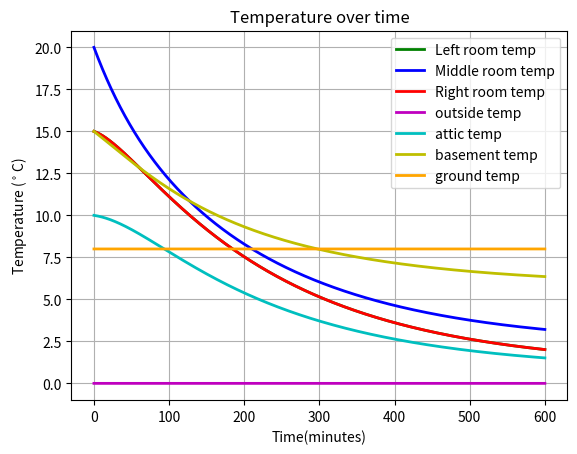

The matplotlib source for this figure:
#!/usr/bin/env python

import numpy as np
import matplotlib.pyplot as plt
from scipy.integrate import odeint 
import math

def AreaCalc(Length,Height):
    '''Length and height'''
    A = Length*Height
    return A

def VolumeCalc(Length,Width,Height):
    '''Length, width and height'''
    V = Length*Width*Height
    return V

def thermalCapacitanceCalculator(p,V,c_p):
    """density, volume and specific heat"""
    C = p*V*c_p
    return C

# can use this to show any initial values for solutions, or for any constants that are in the differential equations            
# ========================Variable Initialisation==============================                      
T10 = 15                                        # Initial temp of Room 1                   
T20 = 20                                        # Initial temp of Room 2
T30 = 15                                        # Initial temp of Room 3  
Ta0 = 10                                        # Initial temp of the attic                
To0 = 0                                         # Initial temp of outside the house
Tb0 = 15                                        # Initial temp of the basement
Tins1_0 = 15                                    # Initial temp of insulation 1
Tins2_0 = 15                                    # Initial temp of insulation 2
Tins3_0 = 15                                    # Initial temp of insulation 3
Tins4_0 = 15                                    # Initial temp of insulation 4
Tg0 = 8                                         # Initial temp of the ground beneath the house

N = 10                                          # Number of hours in simulation
Xn = 5                                          # Number of points plotted per minute 
t = np.linspace(0, N*(60), (Xn*N*(60))+1) 
k_wall = 0.038                                  # Thermal conductivity of wood
k_air = 0.02435                                 # Thermal conductivity of air
Cp_air = 1005                                   # specific heat capacity of air at constant pressure
Cv_air = 718                                    # specific heat capacity of air at constant volume
air_density = 1.276                             # density of air
insulation_density = 30                         # density of the insulation

total_geothermal_power = 0                      # power output of the generator
basement_power = 0.1*total_geothermal_power     # energy from generator not going into air vents
rooms_power = (0.9*total_geothermal_power)/3    # accounting for some radiation
#alternative_outside_temp1 = -(1/1080)*math.sin(t/10800)                      # goes to -20 after 565 hours(23.5 days)
#alternative_outside_temp2 = (7/1440)*math.pi*math.sin((math.pi*t)/720)       # change of 7oC every 12 hrs
# ========================Dimensional variables==============================
L_room1 = 10
L_room2 = 10 
L_room3 = 10
L_wall = 10
L_insulation_1 = 32.5
L_insulation_2 = 10
L_insulation_3 = 32.5
L_insulation_4 = 10


W_room1 = 10
W_room2 = 12.5
W_room3 = 10
W_house = 32.5
W_insulation = 0.07
Thickness_wall = 0.23
Insulation_wall_thickness = 0.115 

H_wall = 2
H_roof = 2
slope_length = math.sqrt((H_roof)**2 + (W_house/2)**2)

A_room1 = AreaCalc(L_room1,W_room1)
A_room2 = AreaCalc(L_room2,W_room2)
A_room3 = AreaCalc(L_room3,W_room3)
V_room1 = VolumeCalc(L_room1,W_room1,H_wall)
V_room2 = VolumeCalc(L_room2,W_room2,H_wall)
V_room3 = VolumeCalc(L_room3,W_room3,H_wall)
C_room1 = thermalCapacitanceCalculator(air_density,V_room1 , Cv_air)
C_room2 = thermalCapacitanceCalculator(air_density,V_room2 , Cv_air)
C_room3 = thermalCapacitanceCalculator(air_density,V_room3 , Cv_air)

V_insulation_1 = VolumeCalc(L_insulation_1,W_insulation,H_wall)
V_insulation_2 = VolumeCalc(L_insulation_2,W_insulation,H_wall)
V_insulation_3 = VolumeCalc(L_insulation_3,W_insulation,H_wall)
V_insulation_4 = VolumeCalc(L_insulation_4,W_insulation,H_wall)
C_insulation_1 = thermalCapacitanceCalculator(insulation_density,V_insulation_1,Cv_air)
C_insulation_2 = thermalCapacitanceCalculator(insulation_density,V_insulation_2,Cv_air)
C_insulation_3 = thermalCapacitanceCalculator(insulation_density,V_insulation_3,Cv_air)
C_insulation_4 = thermalCapacitanceCalculator(insulation_density,V_insulation_4,Cv_air)

A_Wall_1_o = AreaCalc(W_room1,H_wall)
A_Wall_1_2 = AreaCalc(W_room1,H_wall)
A_Wall_2_o = AreaCalc(W_room2,H_wall)
A_Wall_3_2 = AreaCalc(W_room3,H_wall)
A_Wall_3_o = AreaCalc(W_room3,H_wall)
A_outside_wall_long = AreaCalc(L_insulation_1,H_wall)
A_outside_wall_short = AreaCalc(L_insulation_2,H_wall)

A_slope_roof = AreaCalc(W_room1,slope_length)
A_triangle = (1/2)*(W_house/2)*(H_roof)
V_attic = 2*A_triangle*W_room1
C_attic = thermalCapacitanceCalculator(air_density,V_attic,Cv_air)
# =============================================================================

#----------------------------------------------------------------------------#
#                             Differential equation
#----------------------------------------------------------------------------#

def Insulation_model(y,t):
    """Creates all the differential equations 
       that are then integrated over time"""

    T1,T2,T3,Ta,Tb,Tins1,Tins2,Tins3,Tins4,To,Tg = y

        
    ''' applied by Fouriers law, q = -k*del(T) as of now this shows change in energy, not temperature, since the RHS 
     of each equation is equal to the heat flux (which is flow of energy over time, dQdt)'''

    # Net heat flow for every room                        
    dQ1dt = ((A_Wall_1_2)*(k_wall/Insulation_wall_thickness)*(T2-T1)) + ((A_Wall_1_o)*(k_wall/Insulation_wall_thickness)*(Tins1-T1)) + ((A_Wall_1_o)*(k_wall/Insulation_wall_thickness)*(Tins4-T1)) + ((A_Wall_1_o)*(k_wall/Insulation_wall_thickness)*(Tins3-T1)) + ((A_room1)*(k_wall/Thickness_wall)*(Ta-T1)) + rooms_power
    dQ2dt = ((A_Wall_1_2)*(k_wall/Insulation_wall_thickness)*(T1-T2)) + ((A_Wall_3_2)*(k_wall/Insulation_wall_thickness)*(T3-T2)) + ((A_Wall_2_o)*(k_wall/Insulation_wall_thickness)*(Tins1-T2)) + ((A_Wall_2_o)*(k_wall/Insulation_wall_thickness)*(Tins3-T2)) + ((A_room2)*(k_wall/Thickness_wall)*(Ta-T2)) + ((A_room2)*(k_wall/Thickness_wall)*(Tb-T2)) + rooms_power
    dQ3dt = ((A_Wall_3_2)*(k_wall/Insulation_wall_thickness)*(T2-T3)) + ((A_Wall_3_o)*(k_wall/Insulation_wall_thickness)*(Tins1-T3)) + ((A_Wall_3_o)*(k_wall/Insulation_wall_thickness)*(Tins2-T3)) + ((A_Wall_3_o)*(k_wall/Insulation_wall_thickness)*(Tins3-T3)) + ((A_room3)*(k_wall/Thickness_wall)*(Ta-T3)) + rooms_power
    dQadt = ((A_room1)*(k_wall/Insulation_wall_thickness)*(T1-Ta)) + ((A_room2)*(k_wall/Thickness_wall)*(T2-Ta)) + ((A_room3)*(k_wall/Thickness_wall)*(T3-Ta)) + ((2*A_slope_roof)*(k_wall/Thickness_wall)*(To-Ta)) + ((4*A_triangle)*(k_wall/Thickness_wall)*(T3-Ta))
    dQbdt = ((A_room2)*(k_wall/Thickness_wall)*(T2-Tb)) +((A_room2)*(k_wall/Thickness_wall)*(Tg-Tb)) + ((4*A_Wall_1_2)*(k_wall/Thickness_wall)*(Tg-Tb)) + basement_power

    dQins1dt = ((A_Wall_1_o)*(k_wall/Insulation_wall_thickness)*(T1-Tins1)) + ((A_Wall_2_o)*(k_wall/Insulation_wall_thickness)*(T2-Tins1)) + ((A_Wall_3_o)*(k_wall/Insulation_wall_thickness)*(T3-Tins1)) + ((A_outside_wall_long)*(k_wall/Insulation_wall_thickness)*(To-Tins1))
    dQins2dt = ((A_Wall_3_o)*(k_wall/Insulation_wall_thickness)*(T3-Tins2)) + ((A_outside_wall_short)*(k_wall/Insulation_wall_thickness)*(To-Tins2)) 
    dQins3dt = ((A_Wall_1_o)*(k_wall/Insulation_wall_thickness)*(T1-Tins3)) + ((A_Wall_2_o)*(k_wall/Insulation_wall_thickness)*(T2-Tins3)) + ((A_Wall_3_o)*(k_wall/Insulation_wall_thickness)*(T3-Tins3)) + ((A_outside_wall_long)*(k_wall/Insulation_wall_thickness)*(To-Tins3))
    dQins4dt = ((A_Wall_3_o)*(k_wall/Insulation_wall_thickness)*(T1-Tins4)) + ((A_outside_wall_short)*(k_wall/Insulation_wall_thickness)*(To-Tins4))

    dQodt = 0 #+ (7/240)*math.pi*math.sin((math.pi*t)/120)
    dQgdt = 0
    # rate of change of temperature for each room
    dT1dt = (dQ1dt/C_room1)*60
    dT2dt = (dQ2dt/C_room2)*60
    dT3dt = (dQ3dt/C_room3)*60
    dTadt = (dQadt/C_attic)*60
    dTbdt = (dQbdt/C_room2)*60
    dTins1 = (dQins1dt/C_insulation_1)*60
    dTins2 = (dQins2dt/C_insulation_2)*60
    dTins3 = (dQins3dt/C_insulation_3)*60
    dTins4 = (dQins4dt/C_insulation_4)*60
    dTodt = (dQodt)
    dTgdt = (dQgdt)

    return dT1dt, dT2dt, dT3dt, dTadt, dTbdt, dTins1, dTins2, dTins3, dTins4, dTodt, dTgdt

# This integrates all the derivatives over time, t
solution = odeint(Insulation_model, [T10,T20,T30,Ta0,Tb0,Tins1_0,Tins2_0,Tins3_0,Tins4_0,To0,Tg0], t)
T1,T2,T3,Ta,Tb,Tins1,Tins2,Tins3,Tins4,To,Tg = solution.T
#----------------------------------------------------------------------------#
#                                 Plot
#----------------------------------------------------------------------------#

plt.figure()
plt.plot(t, T1, 'g', lw = 2, label = 'Left room temp')
plt.plot(t, T2, 'b', lw = 2, label = 'Middle room temp') 
plt.plot(t, T3, 'r', lw = 2, label = 'Right room temp') 
plt.plot(t, To, 'm', lw = 2, label = 'outside temp')
plt.plot(t, Ta, 'c', lw = 2, label = 'attic temp')
plt.plot(t, Tb, 'y', lw = 2, label = 'basement temp')
plt.plot(t, Tg, 'orange', lw = 2, label = 'ground temp')
#plt.plot(t, Tins1, 'y', lw = 2, label = 'Tins1')
#plt.plot(t, Tins2, 'c', lw = 2, label = 'Tins2')
#plt.plot(t, Tins3, 'k', lw = 2, label = 'Tins3')
#plt.plot(t, Tins4, 'm', lw = 2, label = 'Tins4')
plt.title('Temperature over time')
plt.legend()
plt.xlabel('Time(minutes)')
plt.ylabel('Temperature ($^\circ$C)')
plt.grid()
plt.show()